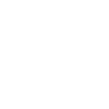
t = 0.00 s
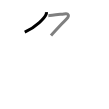
t = 1.50 s
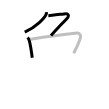
t = 3.25 s
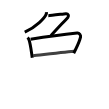
t = 4.75 s
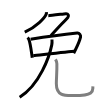
t = 6.50 s
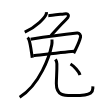
t = 8.00 s

The animated SVG that drew these frames (rendered in a browser with its animation timeline set to each time). Animation: 8 SMIL elements (animate=8); one cycle of 8.00 s.

<svg width="109px" height="109px" viewBox="0 0 px 109px" xmlns="http://www.w3.org/2000/svg" xmlns:xlink="http://www.w3.org/1999/xlink" xml:space="preserve" version="1.1"  baseProfile="full">
<path d="M46.38,12.15c0.06,0.47,0.13,1.22-0.12,1.9c-1.47,4-9.93,12.79-21.51,18.17" style="fill:none;stroke:black;stroke-width:3;opacity:0">
  <animate attributeType="CSS" attributeName="opacity" from="0" to="1" begin="0s" dur="1s" repeatCount="Indefinite" fill="freeze" />
</path>
<path d="M48.33,15.7c2.69,0,14.69-1.77,17.52-2.04c2.43-0.23,3.19,2.44,2.17,3.57C63.75,21.98,57.75,28,51,35.6" style="fill:none;stroke:black;stroke-width:3;opacity:0">
  <animate attributeType="CSS" attributeName="opacity" from="0" to="1" begin="1s" dur="1s" repeatCount="Indefinite" fill="freeze" />
</path>
<path d="M27.5,37.6c0.5,0.47,1.02,0.86,1.24,1.45c1.75,4.66,2.31,10.32,3.51,18.69" style="fill:none;stroke:black;stroke-width:3;opacity:0">
  <animate attributeType="CSS" attributeName="opacity" from="0" to="1" begin="2s" dur="1s" repeatCount="Indefinite" fill="freeze" />
</path>
<path d="M30.64,39.21c12.36-1.96,40.17-5.53,46.55-6.19c2.33-0.24,3.73,2.43,3.4,3.85c-1.38,5.87-2.84,8.13-6.92,16.4" style="fill:none;stroke:black;stroke-width:3;opacity:0">
  <animate attributeType="CSS" attributeName="opacity" from="0" to="1" begin="3s" dur="1s" repeatCount="Indefinite" fill="freeze" />
</path>
<path d="M33.25,55.75c5-0.5,35.75-4.25,41.25-4.5" style="fill:none;stroke:black;stroke-width:3;opacity:0">
  <animate attributeType="CSS" attributeName="opacity" from="0" to="1" begin="4s" dur="1s" repeatCount="Indefinite" fill="freeze" />
</path>
<path d="M51.97,39.5c0.09,1.33,0.2,3.45-0.19,5.36c-2.27,11.31-12.02,40.07-32.12,52.31" style="fill:none;stroke:black;stroke-width:3;opacity:0">
  <animate attributeType="CSS" attributeName="opacity" from="0" to="1" begin="5s" dur="1s" repeatCount="Indefinite" fill="freeze" />
</path>
<path d="M55.49,59.37c0.74,1.19,1.33,2.59,1.38,4.43c0.2,8.19-0.53,14.14-0.53,19.7c0,13,8.9,12.03,17.67,12.03c9.25,0,15.34-1.68,16.64-2.62c2.75-2,2-3,2.25-6.5" style="fill:none;stroke:black;stroke-width:3;opacity:0">
  <animate attributeType="CSS" attributeName="opacity" from="0" to="1" begin="6s" dur="1s" repeatCount="Indefinite" fill="freeze" />
</path>
<path d="M70.5,64c3.35,1.94,8.66,7.98,9.5,11" style="fill:none;stroke:black;stroke-width:3;opacity:0">
  <animate attributeType="CSS" attributeName="opacity" from="0" to="1" begin="7s" dur="1s" repeatCount="Indefinite" fill="freeze" />
</path>
</svg>
